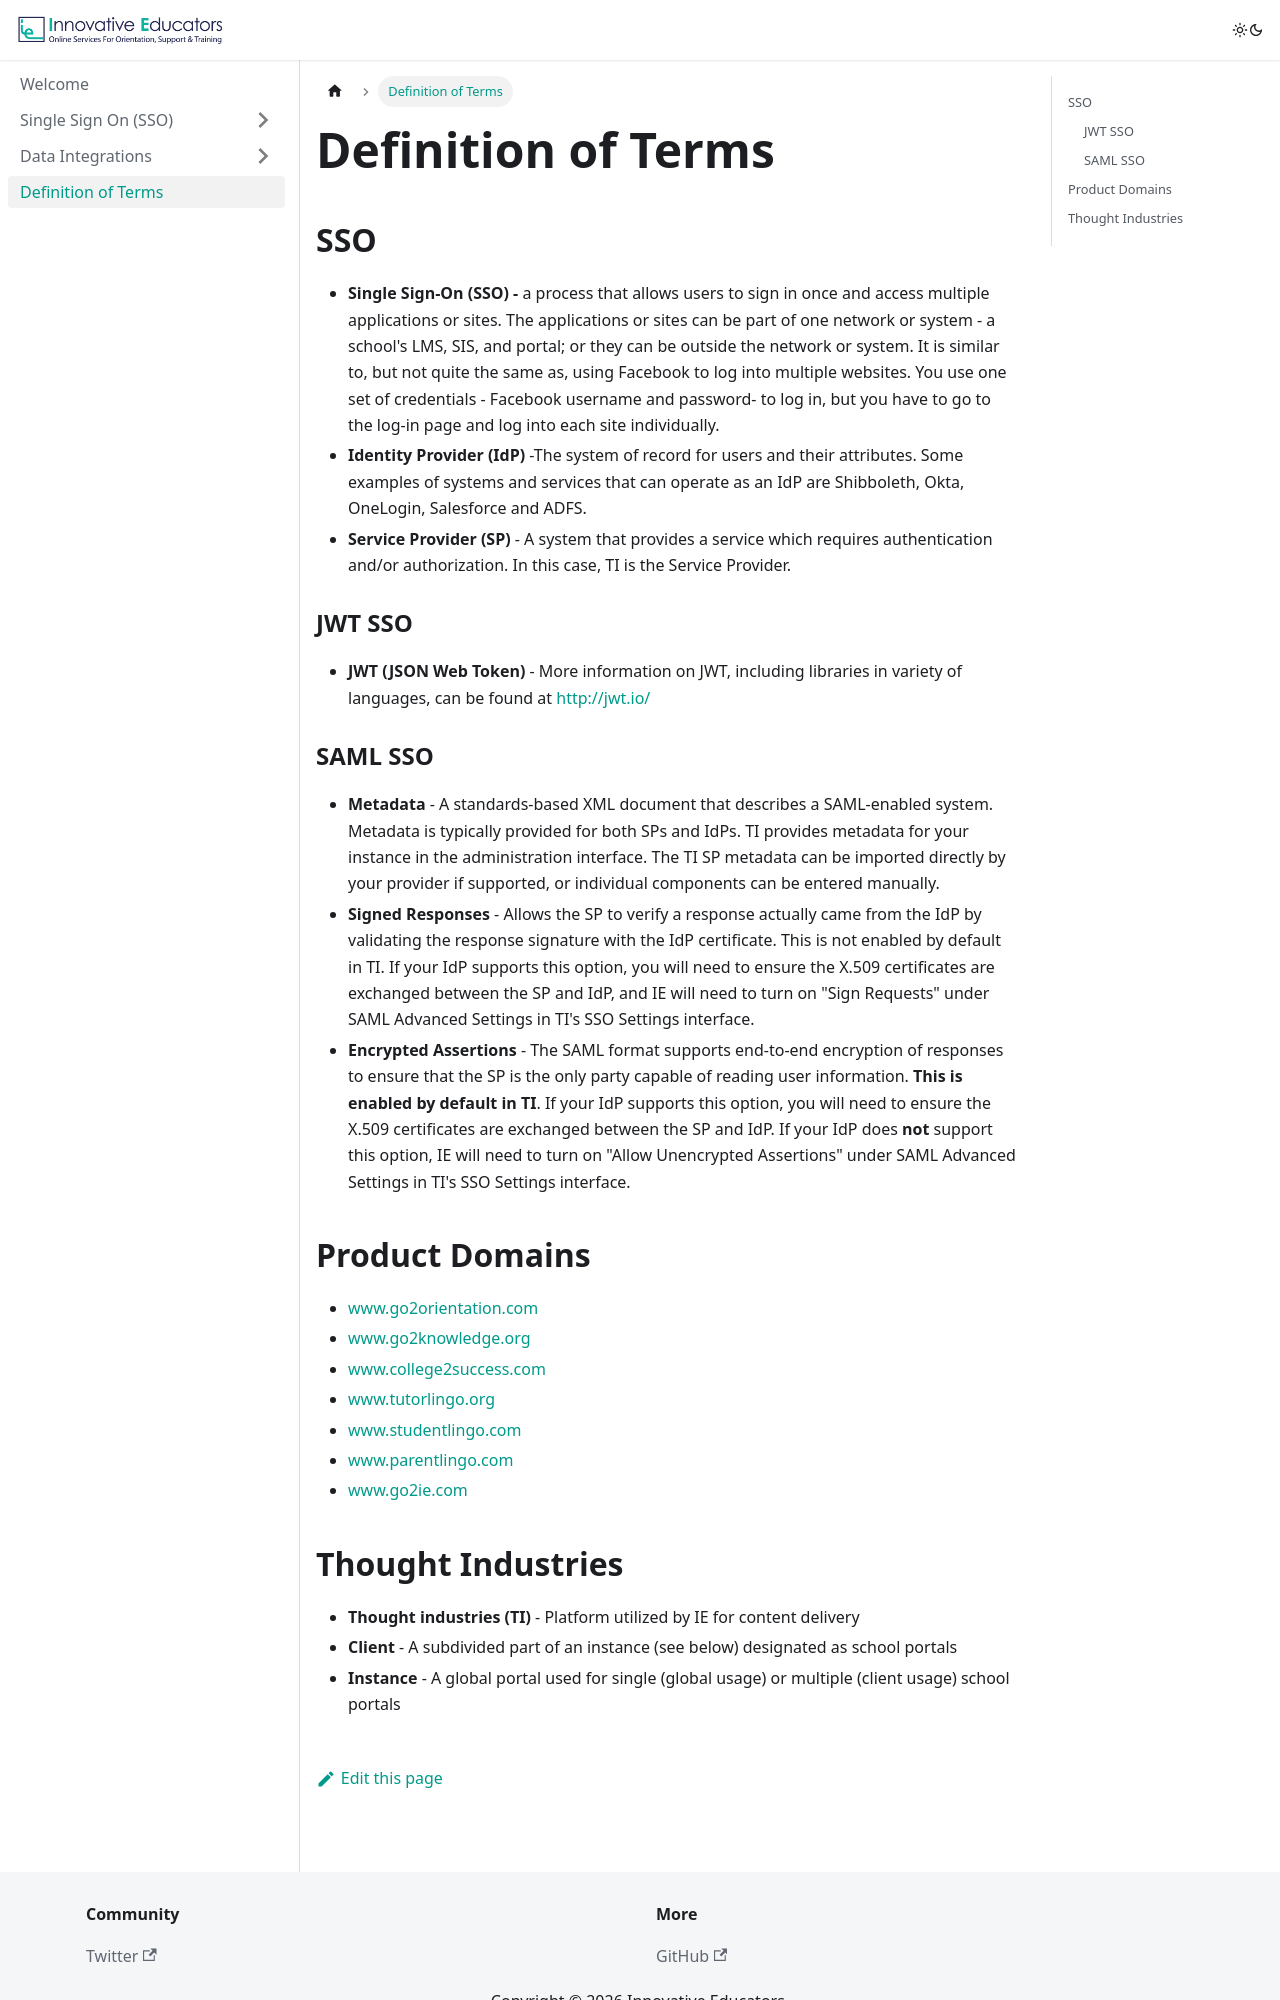

repository: innovative-educators/ie-techdocs · page: definition-of-terms.html · generator: docusaurus

---
pagination_prev: null
pagination_next: null
---

# Definition of Terms

## SSO
- **Single Sign-On (SSO) -** a process that allows users to sign in once and access multiple applications or sites. The applications or sites can be part of one network or system - a school's LMS, SIS, and portal; or they can be outside the network or system. It is similar to, but not quite the same as, using Facebook to log into multiple websites. You use one set of credentials - Facebook username and password- to log in, but you have to go to the log-in page and log into each site individually.
- **Identity Provider (IdP)** -The system of record for users and their attributes. Some examples of systems and services that can operate as an IdP are Shibboleth, Okta, OneLogin, Salesforce and ADFS.
- **Service Provider (SP)** - A system that provides a service which requires authentication and/or authorization. In this case, TI is the Service Provider.

### JWT SSO
- **JWT (JSON Web Token)** - More information on JWT, including libraries in variety of languages, can be found at [http://jwt.io/](http://www.google.com/url?q=http%3A%2F%2Fjwt.io%2F&sa=D&sntz=1&usg=AOvVaw1choA5laEfIGH_TKF-Ag10)

### SAML SSO
- **Metadata** - A standards-based XML document that describes a SAML-enabled system. Metadata is typically provided for both SPs and IdPs. TI provides metadata for your instance in the administration interface. The TI SP metadata can be imported directly by your provider if supported, or individual components can be entered manually.
- **Signed Responses** - Allows the SP to verify a response actually came from the IdP by validating the response signature with the IdP certificate. This is not enabled by default in TI. If your IdP supports this option, you will need to ensure the X.509 certificates are exchanged between the SP and IdP, and IE will need to turn on "Sign Requests" under SAML Advanced Settings in TI's SSO Settings interface.
- **Encrypted Assertions** - The SAML format supports end-to-end encryption of responses to ensure that the SP is the only party capable of reading user information. **This is enabled by default in TI**. If your IdP supports this option, you will need to ensure the X.509 certificates are exchanged between the SP and IdP. If your IdP does **not** support this option, IE will need to turn on "Allow Unencrypted Assertions" under SAML Advanced Settings in TI's SSO Settings interface.

## Product Domains {#product-domain}
  - www.go2orientation.com
  - www.go2knowledge.org
  - www.college2success.com
  - www.tutorlingo.org
  - www.studentlingo.com
  - www.parentlingo.com
  - www.go2ie.com
